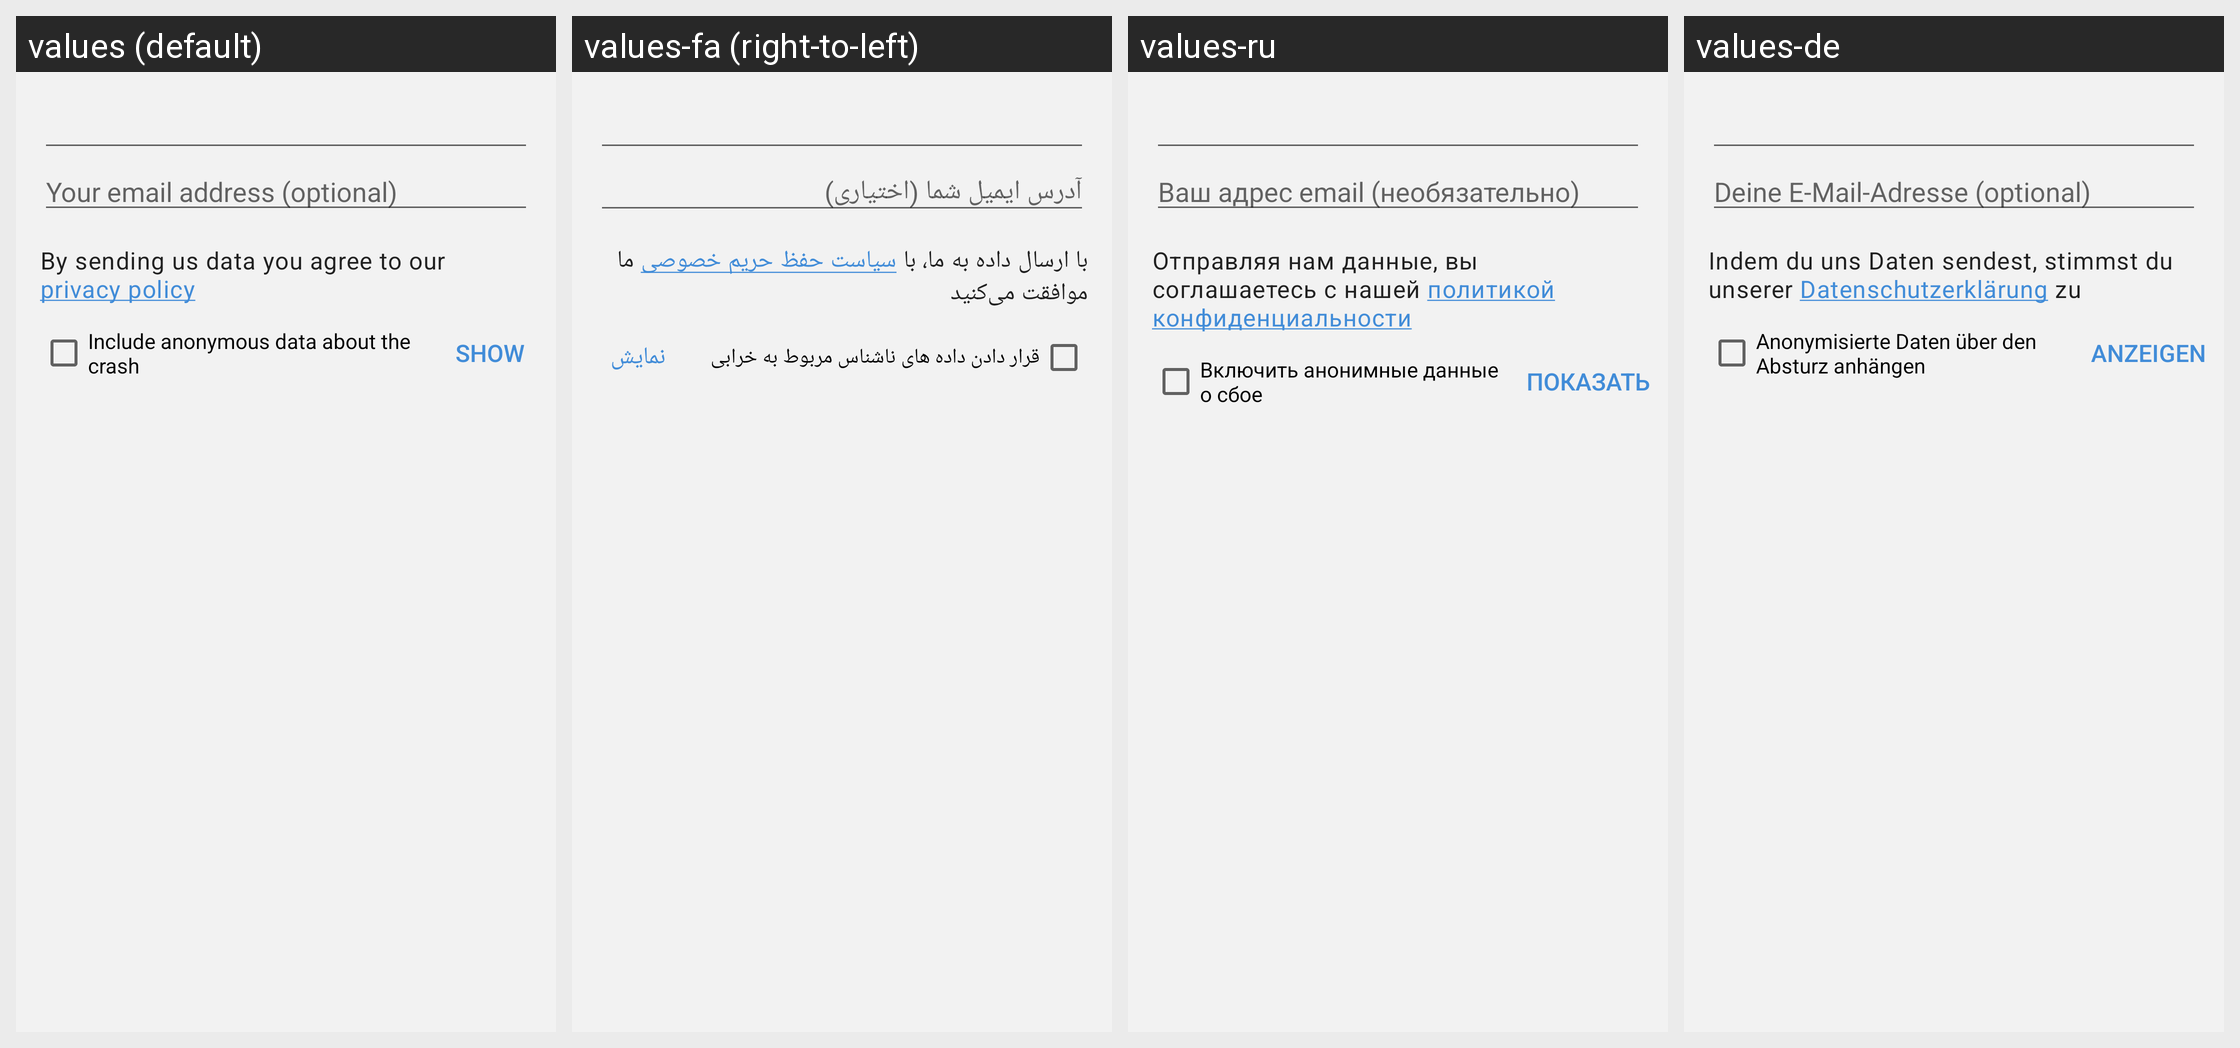

Here is an Android app screen in its default locale and in the app's own translations. Write out the translated-string differences for the strings that appear on this screen.
Android screen res/layout/fragment_report_form.xml rendered under 4 locales, left to right: values (default), values-fa (right-to-left), values-ru, values-de. Device: Nexus 5 (rendered at 1080×1920; each locale shown at half size, 540×960, under a caption strip naming it); theme BriarTheme.
Other locales in the repository, not shown: values-ar, values-ast, values-az, values-bg, values-br, values-bs, values-ca, values-cs, values-es, values-eu, values-fi, values-fr, values-gl, values-he, values-hi, values-hu, values-is, values-it, values-ja, values-ka, values-ko, values-lt, values-mk, values-ms, values-my, values-nb, values-nl, values-oc, values-pl, values-pt-rBR, values-ro, values-sq, values-sr, values-sv, values-sw, values-tr, values-uk, values-zh-rCN, values-zh-rTW.
Strings drawn on this screen, with the default value and each locale's value (text and hints the layout hard-codes, and strings that could not be matched under every locale, appear in the picture but are not listed):

optional_contact_email
  values: Your email address (optional)
  values-fa: آدرس ایمیل شما (اختیاری)
  values-ru: Ваш адрес email (необязательно)
  values-de: Deine E-Mail-Adresse (optional)

privacy_policy
  values: By sending us data you agree to our privacy policy
  values-fa: با ارسال داده به ما، با سیاست حفظ حریم خصوصی ما موافقت می‌کنید
  values-ru: Отправляя нам данные, вы соглашаетесь с нашей политикой конфиденциальности
  values-de: Indem du uns Daten sendest, stimmst du unserer Datenschutzerklärung zu

include_debug_report_crash
  values: Include anonymous data about the crash
  values-fa: قرار دادن داده های ناشناس مربوط به خرابی
  values-ru: Включить анонимные данные о сбое
  values-de: Anonymisierte Daten über den Absturz anhängen

show
  values: Show
  values-fa: نمایش
  values-ru: Показать
  values-de: Anzeigen
